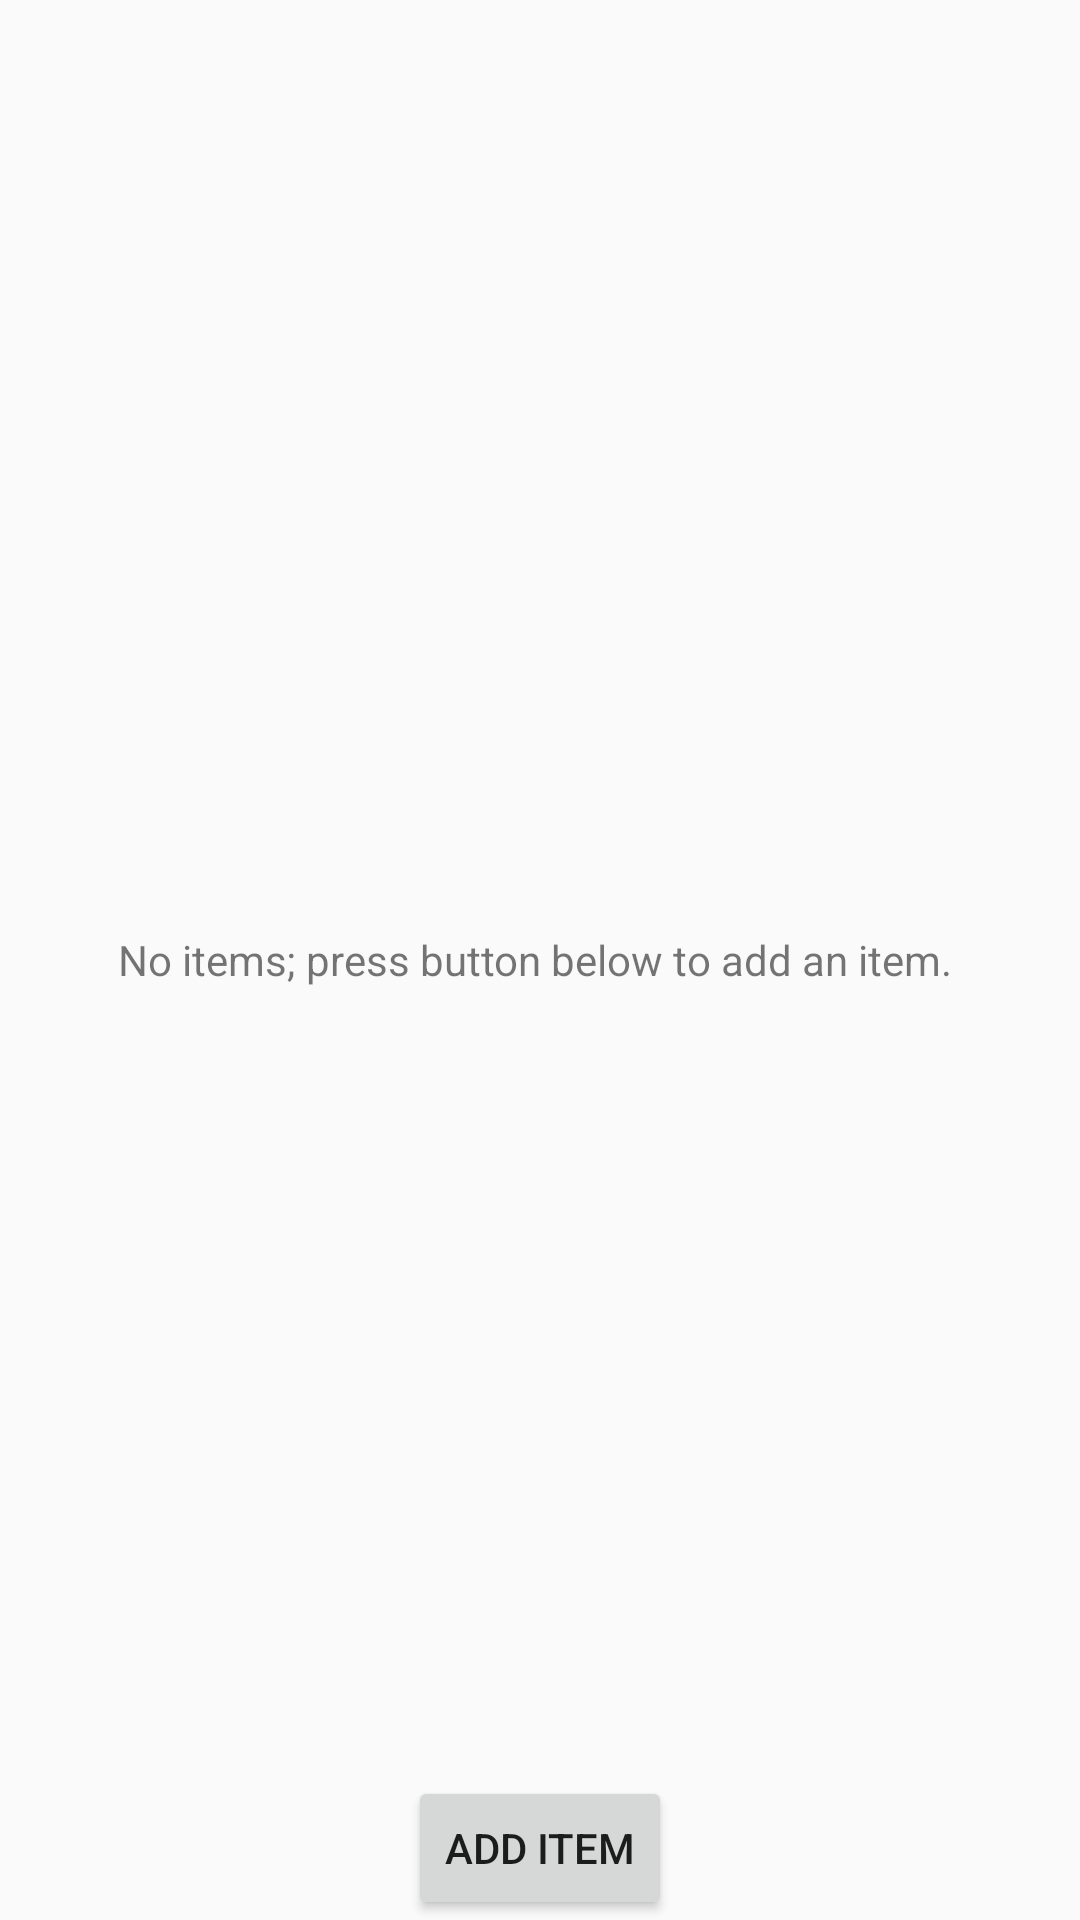

Here is an Android app screen rendered from its layout file. Give the layout XML and the strings, colors and styles it references.
<!-- AndroidManifest.xml: application theme AppTheme -->
<!-- res/layout/activity_main.xml -->
<?xml version="1.0" encoding="utf-8"?>
<RelativeLayout xmlns:android="http://schemas.android.com/apk/res/android"
    xmlns:tools="http://schemas.android.com/tools"
    android:layout_width="match_parent"
    android:layout_height="match_parent"
    tools:context="com.example.android.inventoryapp.MainActivity">

    <ListView
        android:id="@+id/list"
        android:layout_width="match_parent"
        android:layout_height="match_parent"
        android:layout_alignParentBottom="true"
        android:layout_alignParentLeft="true"
        android:layout_alignParentStart="true"
        android:layout_marginBottom="20dp"
        android:padding="16dp">

    </ListView>

    <Button
        android:id="@+id/add_new_button"
        android:layout_width="wrap_content"
        android:layout_height="wrap_content"
        android:layout_alignParentBottom="true"
        android:layout_centerInParent="true"
        android:text="Add Item" />

    <RelativeLayout
        android:id="@+id/empty_view"
               android:layout_centerInParent="true"
        android:layout_width="wrap_content"
        android:layout_height="wrap_content">

        <TextView
            android:id="@+id/empty_view_text"
            android:layout_width="wrap_content"
            android:layout_height="wrap_content"
            android:text="No items; press button below to add an item. "
            />
    </RelativeLayout>


</RelativeLayout>
<!-- resources referenced by this layout -->
<resources>
  <style name="AppTheme" parent="Theme.AppCompat.Light.DarkActionBar">
          
          <item name="colorPrimary">@color/colorPrimary</item>
          <item name="colorPrimaryDark">@color/colorPrimaryDark</item>
          <item name="colorAccent">@color/colorAccent</item>
      </style>
  <color name="colorPrimary">#A74623</color>
  <color name="colorPrimaryDark">#A74623</color>
  <color name="colorAccent">#ee844803</color>
</resources>
